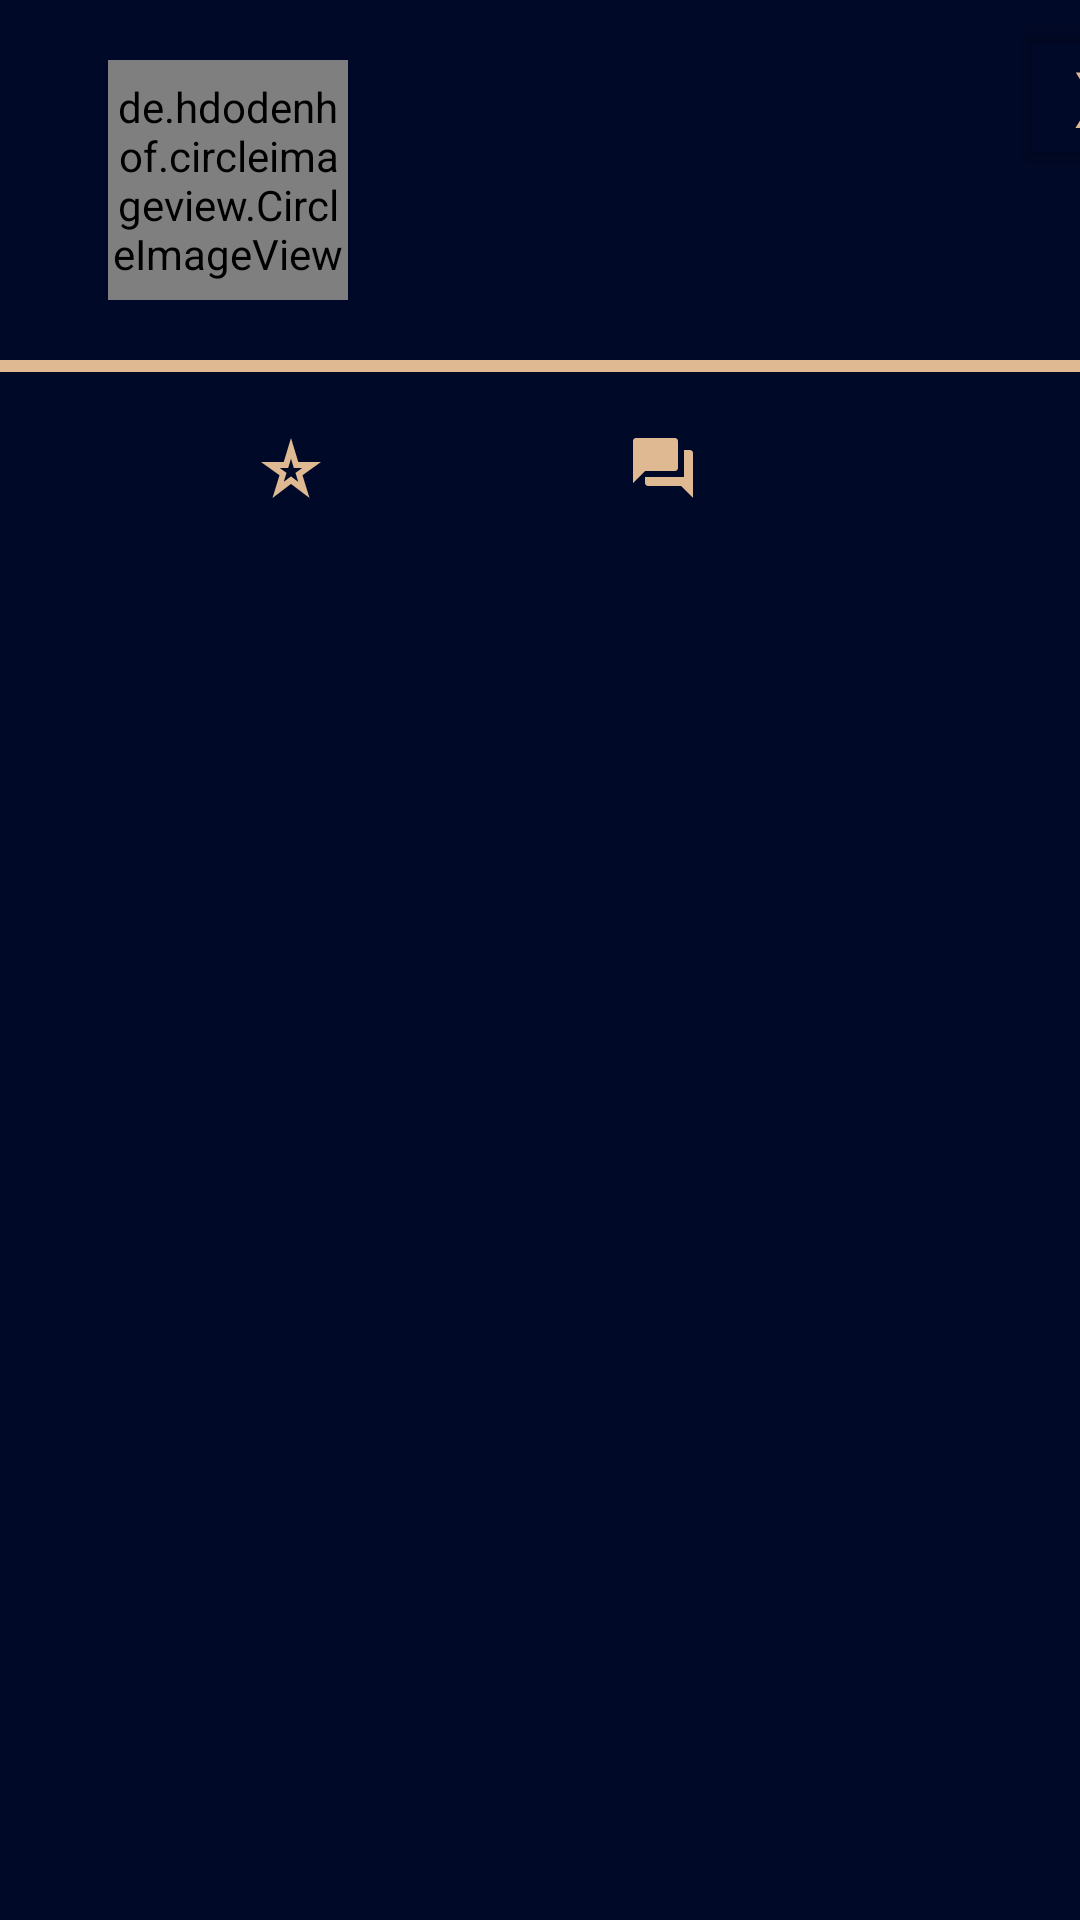

Reconstruct the res/layout file that produces this screen, plus the resources it refers to.
<!-- AndroidManifest.xml: application theme Theme.MoodMobile -->
<!-- res/layout/fragment_publication_information.xml -->
<?xml version="1.0" encoding="utf-8"?>
<androidx.constraintlayout.widget.ConstraintLayout xmlns:android="http://schemas.android.com/apk/res/android"
    xmlns:tools="http://schemas.android.com/tools"
    xmlns:app="http://schemas.android.com/apk/res-auto"
    android:id="@+id/frameLayout8"
    android:background="#010928"
    android:layout_width="match_parent"
    android:layout_height="match_parent"
    tools:context=".fragments.Publication.PublicationInformationFragment">

    <LinearLayout
        android:layout_width="match_parent"
        android:layout_height="wrap_content"
        android:orientation="vertical"
        app:layout_constraintEnd_toEndOf="parent"
        app:layout_constraintStart_toStartOf="parent"
        app:layout_constraintTop_toTopOf="parent">

        <LinearLayout
            android:layout_width="match_parent"
            android:layout_height="match_parent"
            android:orientation="horizontal">

            <de.hdodenhof.circleimageview.CircleImageView
                android:id="@+id/iv_fragmentPublicationInformation_userImage"
                android:layout_width="80dp"
                android:layout_height="80dp"
                android:layout_marginStart="36dp"
                android:layout_marginTop="20dp"
                android:src="@drawable/back"
                app:civ_border_color="#deb996"
                app:civ_border_width="2dp"
                tools:ignore="MissingConstraints" />

            <LinearLayout
                android:layout_width="200dp"
                android:layout_height="wrap_content"
                android:orientation="vertical">

                <TextView
                    android:id="@+id/tv_fragmentPublicationInformation_userUsername"
                    android:layout_width="200dp"
                    android:layout_height="wrap_content"
                    android:layout_marginStart="30dp"
                    android:layout_marginTop="25dp"
                    android:text=""
                    android:textColor="@color/gold"
                    android:textSize="20sp" />

                <TextView
                    android:id="@+id/tv_fragmentPublicationInformation_content"
                    android:layout_width="200dp"
                    android:layout_height="wrap_content"
                    android:layout_marginStart="30dp"
                    android:layout_marginTop="5dp"
                    android:text=""
                    android:textColor="@color/gold"
                    android:textSize="14sp" />
            </LinearLayout>

            <Button
                android:id="@+id/btn_fragmentPublicationInformation_close"
                android:layout_width="60dp"
                android:layout_height="wrap_content"
                android:layout_marginLeft="20dp"
                android:layout_marginTop="5dp"
                android:backgroundTint="@android:color/transparent"
                android:text="x"
                android:textColor="@color/gold"
                android:textSize="26sp" />


        </LinearLayout>

        <View
            android:id="@+id/divider"
            android:layout_width="500dp"
            android:layout_height="2dp"
            android:layout_marginTop="20dp"
            android:background="#deb992" />

        <HorizontalScrollView
            android:layout_width="match_parent"
            android:layout_height="match_parent">

            <androidx.fragment.app.FragmentContainerView
                android:id="@+id/fcv_fragmentPublicationInformation_publications"
                android:layout_width="wrap_content"
                android:layout_height="wrap_content" />

        </HorizontalScrollView>

        <View
            android:id="@+id/divider2"
            android:layout_width="500dp"
            android:layout_height="2dp"
            android:layout_marginBottom="10dp"
            android:background="#deb992" />


        <LinearLayout
            android:layout_width="match_parent"
            android:layout_height="match_parent"
            android:orientation="horizontal">

            <ImageView
                android:id="@+id/im_fragmentPublicationInformation_like"
                android:layout_width="wrap_content"
                android:layout_height="wrap_content"
                android:layout_marginLeft="85dp"
                android:layout_marginTop="10dp"
                android:layout_marginBottom="25dp"
                android:src="@drawable/baseline_star_border_purple500_24" />

            <TextView
                android:id="@+id/tv_fragmentPublicationInformation_like"
                android:layout_width="70dp"
                android:layout_height="wrap_content"
                android:layout_marginStart="10dp"
                android:layout_marginTop="13dp"
                android:text=""
                android:textColor="@color/gold"
                android:textSize="14sp" />

            <ImageView
                android:id="@+id/im_fragmentPublicationInformation_comment"
                android:layout_width="wrap_content"
                android:layout_height="wrap_content"
                android:layout_marginLeft="20dp"
                android:layout_marginTop="10dp"
                android:src="@drawable/baseline_question_answer_24" />

            <TextView
                android:id="@+id/tv_fragmentPublicationInformation_comment"
                android:layout_width="350dp"
                android:layout_height="wrap_content"
                android:layout_marginStart="10dp"
                android:layout_marginTop="13dp"
                android:text=""
                android:textColor="@color/gold"
                android:textSize="14sp" />

        </LinearLayout>

        <View
            android:id="@+id/divider3"
            android:layout_width="500dp"
            android:layout_height="2dp"
            android:layout_marginBottom="10dp"
            android:background="#deb992"
            android:visibility="gone"/>

        <androidx.fragment.app.FragmentContainerView
            android:id="@+id/fcv_fragmentPublicationInformation_comments"
            android:layout_width="match_parent"
            android:layout_height="wrap_content"
            android:visibility="gone" />

        <View
            android:id="@+id/divider4"
            android:layout_width="500dp"
            android:layout_height="2dp"
            android:layout_marginTop="10dp"
            android:layout_marginBottom="10dp"
            android:background="#deb992"
            android:visibility="gone" />

        <LinearLayout
            android:id="@+id/ll_fragmentPublicationInformation_comments"
            android:layout_width="match_parent"
            android:layout_height="match_parent"
            android:orientation="horizontal"
            android:visibility="gone">

            <EditText
                android:id="@+id/et_fragmentPublicationInformation_writeComment"
                android:layout_width="200dp"
                android:layout_height="wrap_content"
                android:layout_marginTop="5dp"
                android:layout_weight="1"
                android:backgroundTint="@color/gold"
                android:ems="10"
                android:hint="Write your comment here"
                android:inputType="text"
                android:textColor="@color/gold"
                android:textColorHint="#43E8C8A5" />

            <Button
                android:id="@+id/btn_fragmentPublicationInformation_sendComment"
                android:layout_width="wrap_content"
                android:layout_height="wrap_content"
                android:layout_weight="1"
                android:backgroundTint="@android:color/transparent"
                android:text="Send comment"
                android:textColor="@color/gold"
                app:cornerRadius="1dp"
                app:strokeColor="@color/gold"
                app:strokeWidth="1dp" />
        </LinearLayout>

    </LinearLayout>

</androidx.constraintlayout.widget.ConstraintLayout>
<!-- resources referenced by this layout -->
<resources>
  <color name="gold">#deb992</color>
  <!-- drawable baseline_question_answer_24 (drawable) -->
  <vector android:height="24dp" android:tint="@color/gold"
      android:viewportHeight="24" android:viewportWidth="24"
      android:width="24dp" xmlns:android="http://schemas.android.com/apk/res/android">
      <path android:fillColor="@android:color/white" android:pathData="M21,6h-2v9L6,15v2c0,0.55 0.45,1 1,1h11l4,4L22,7c0,-0.55 -0.45,-1 -1,-1zM17,12L17,3c0,-0.55 -0.45,-1 -1,-1L3,2c-0.55,0 -1,0.45 -1,1v14l4,-4h10c0.55,0 1,-0.45 1,-1z"/>
  </vector>
  <!-- drawable baseline_star_border_purple500_24 (drawable) -->
  <vector android:height="24dp" android:tint="@color/gold"
      android:viewportHeight="24" android:viewportWidth="24"
      android:width="24dp" xmlns:android="http://schemas.android.com/apk/res/android">
      <path android:fillColor="@android:color/white" android:pathData="M12,8.89L12.94,12h2.82l-2.27,1.62l0.93,3.01L12,14.79l-2.42,1.84l0.93,-3.01L8.24,12h2.82L12,8.89M12,2l-2.42,8H2l6.17,4.41L5.83,22L12,17.31L18.18,22l-2.35,-7.59L22,10h-7.58L12,2L12,2z"/>
  </vector>
  <style name="Theme.MoodMobile" parent="Base.Theme.MoodMobile" />
  <style name="Base.Theme.MoodMobile" parent="Theme.Material3.DayNight.NoActionBar">
          
          
      </style>
</resources>
